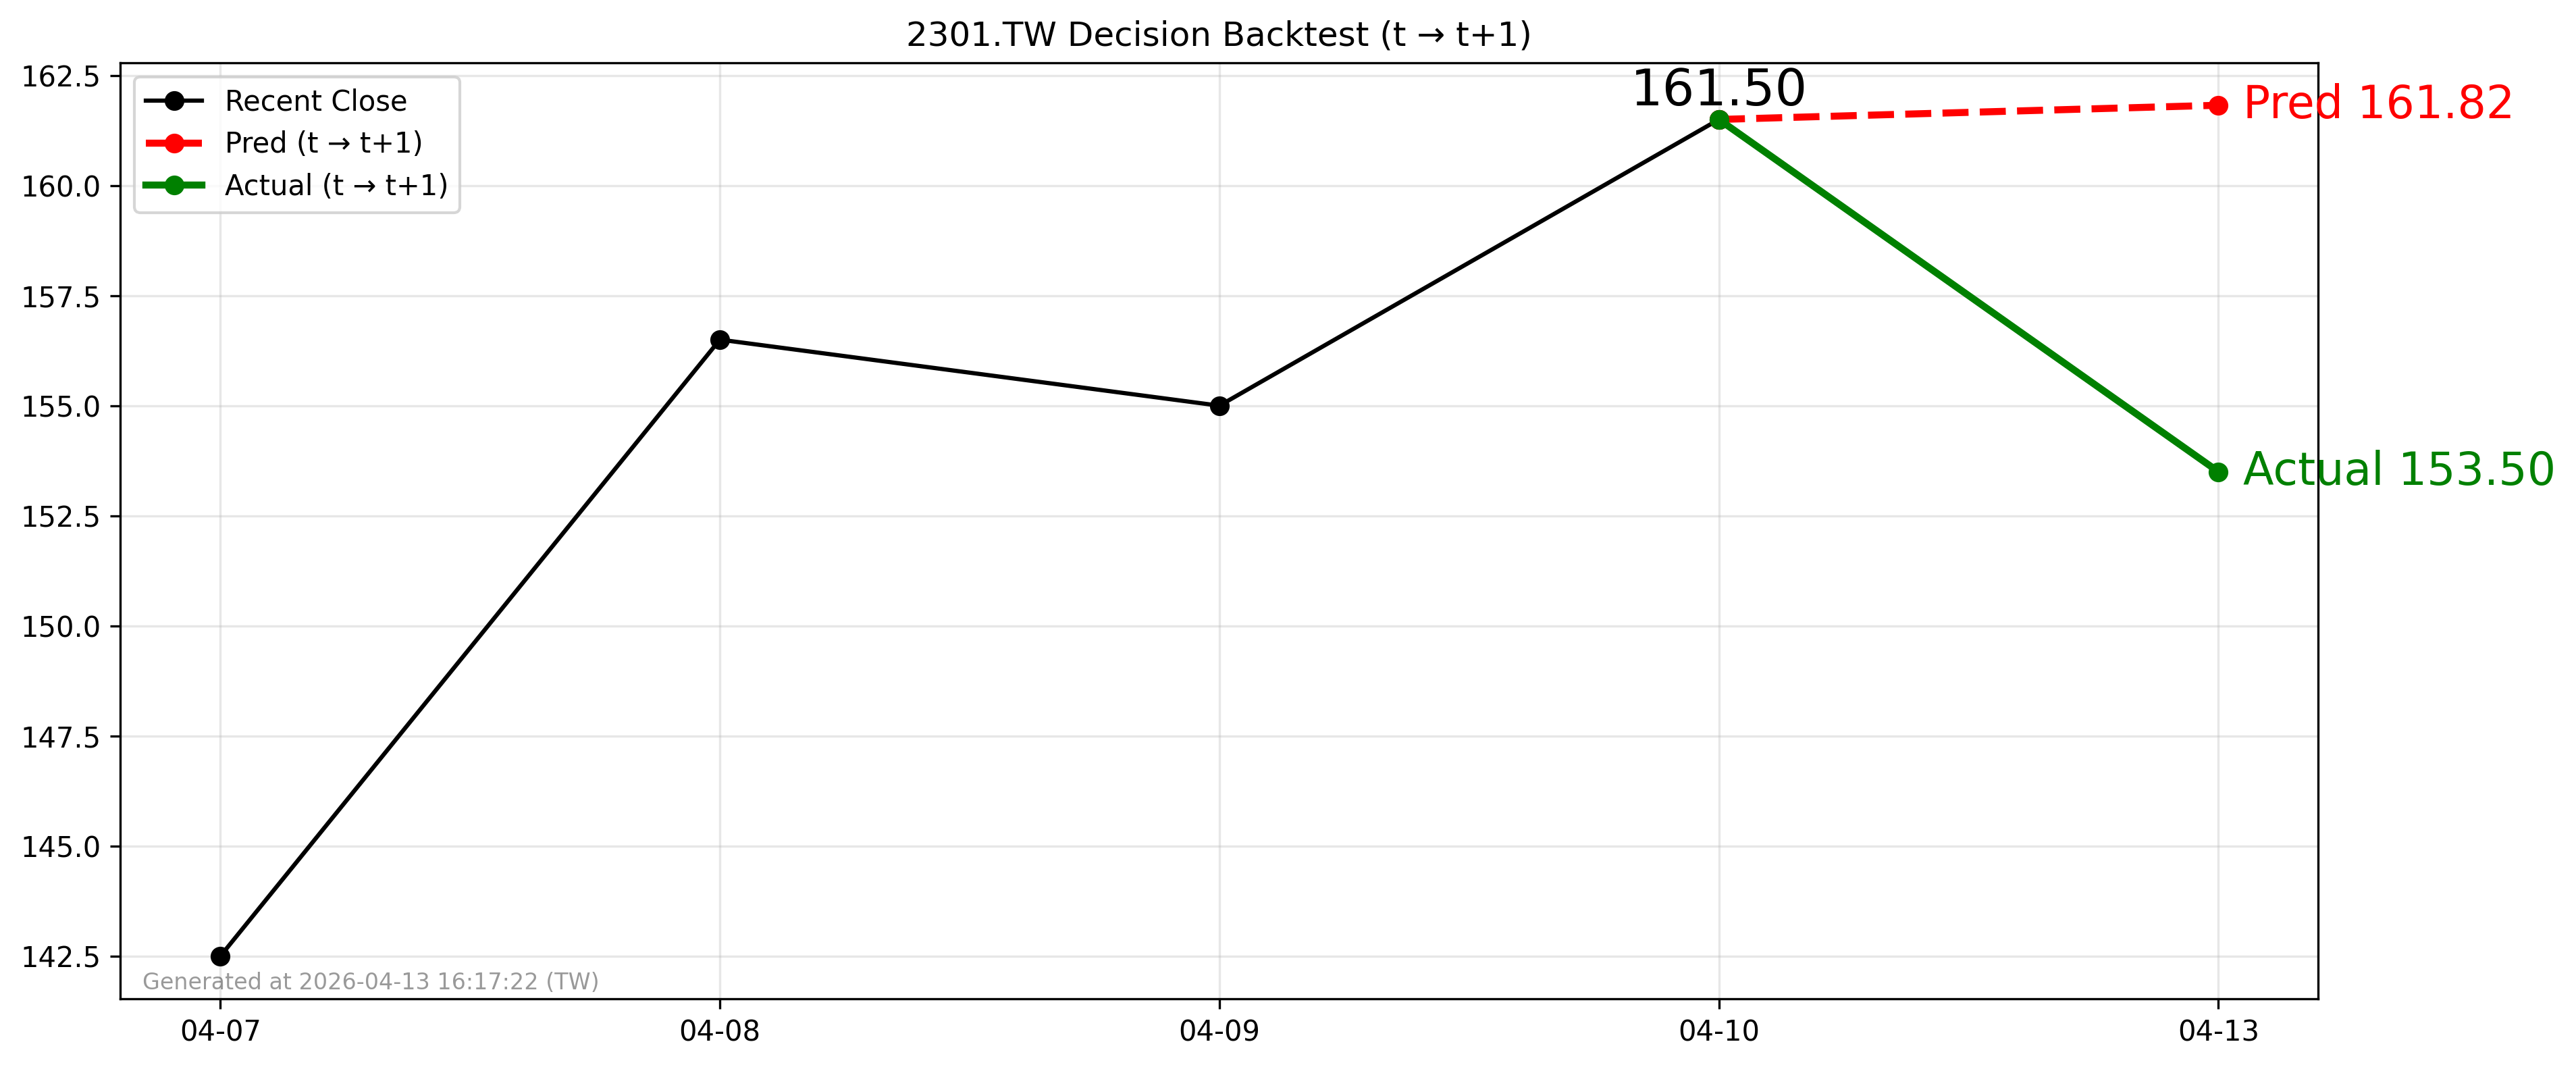

Source data for this figure (header and first rows):
forecast_date, decision_day, close_t, pred_t1, actual_t1, direction_pred, direction_actual
2026-04-10, 2026-04-10, 161.5, 161.8, 153.5, 1, -1
